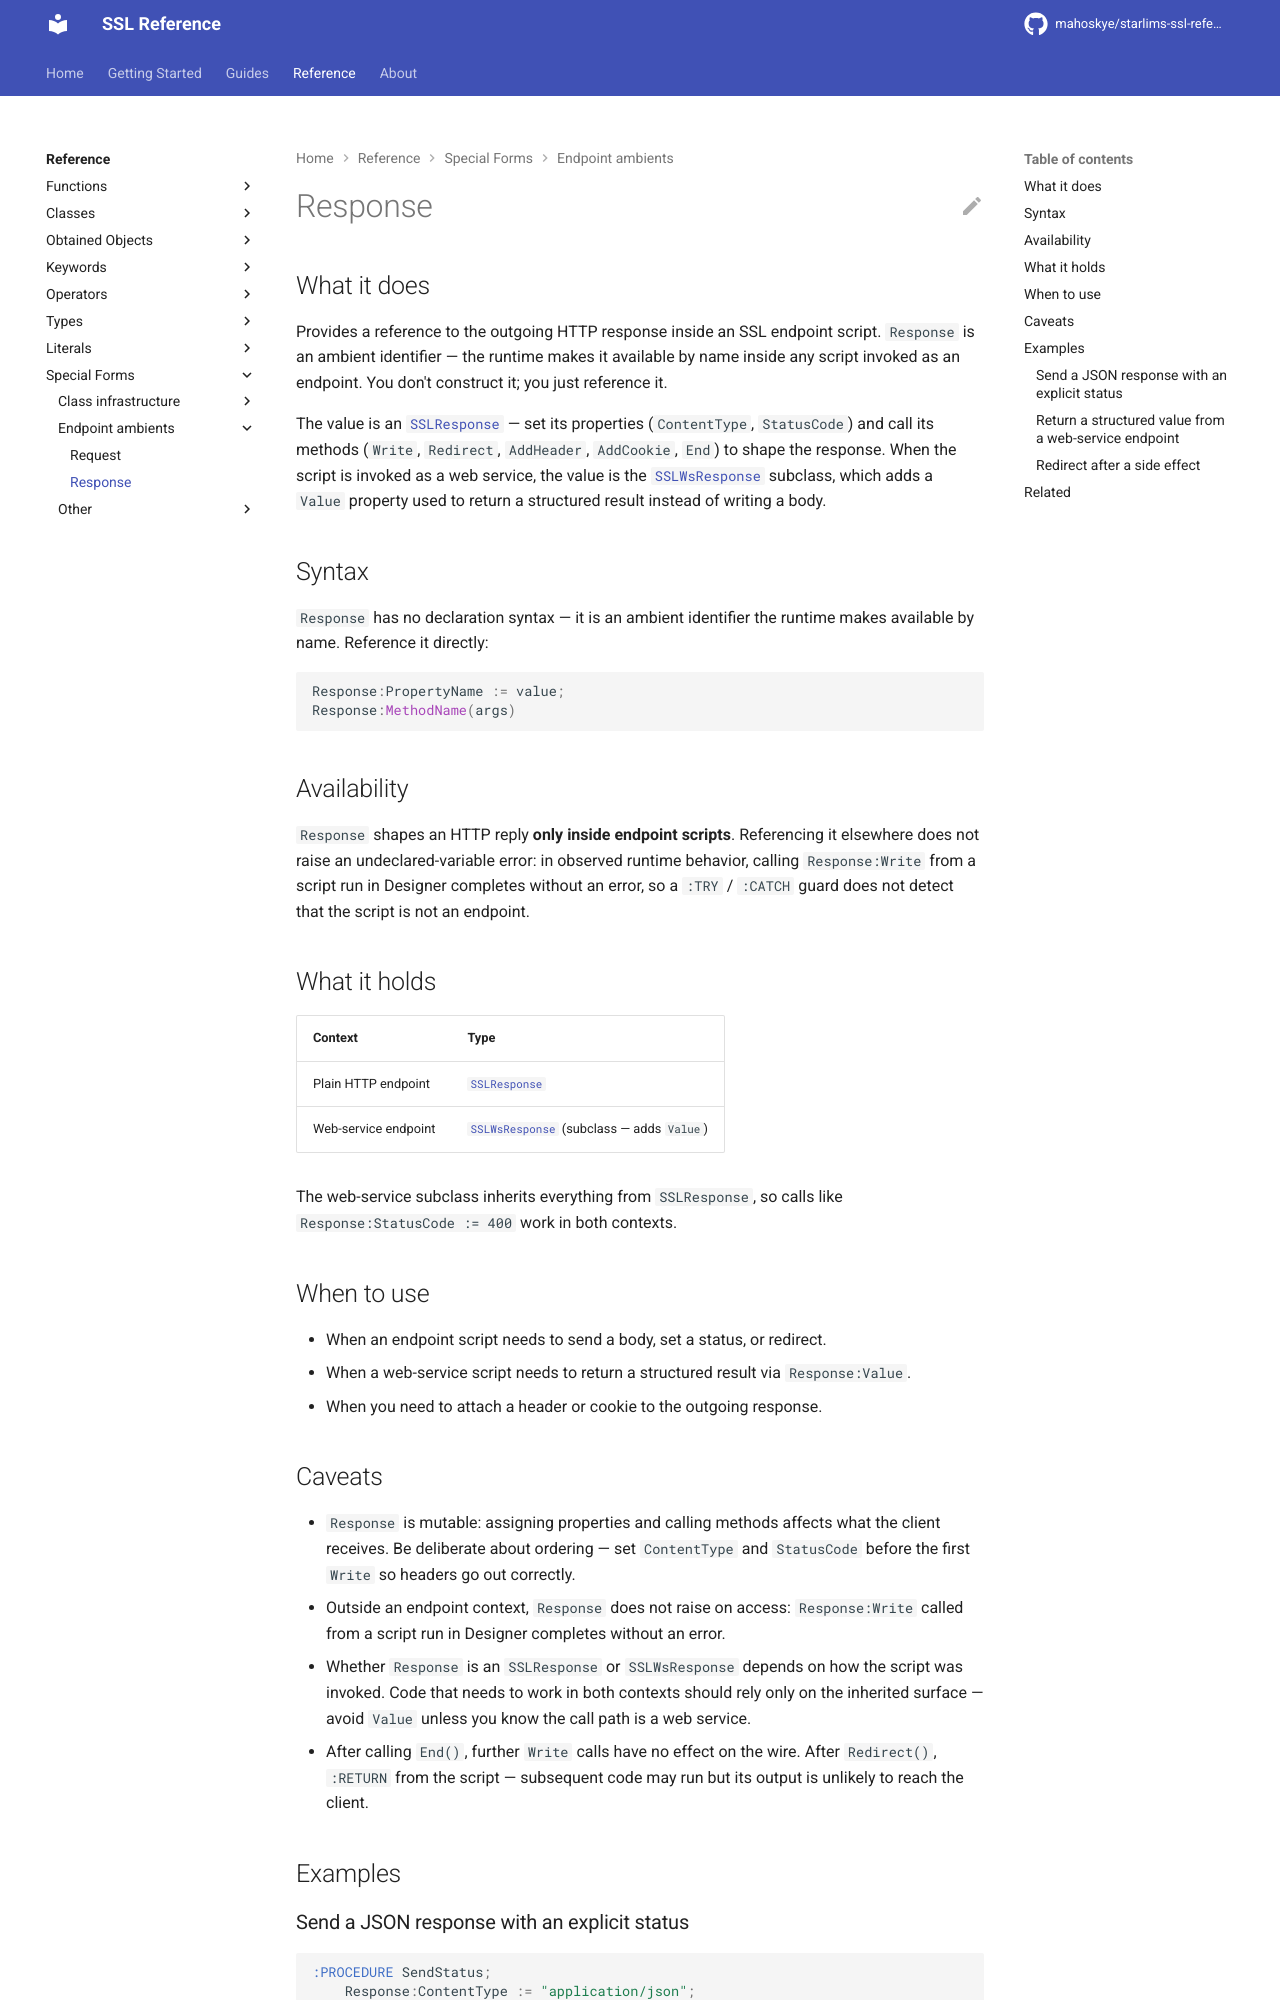

repository: mahoskye/starlims-ssl-reference · page: reference/special-forms/response/index.html · generator: mkdocs

---
title: "Response"
summary: "An ambient identifier in endpoint scripts that holds the outgoing HTTP response."
id: ssl.special_form.response
element_type: special_form
doc_status: published
starlims:
  applies_to: [11, 12]
  verified_against: [11]
---

# Response

## What it does

Provides a reference to the outgoing HTTP response inside an SSL endpoint script. `Response` is an ambient identifier — the runtime makes it available by name inside any script invoked as an endpoint. You don't construct it; you just reference it.

The value is an [`SSLResponse`](../returns/SSLResponse.md) — set its properties (`ContentType`, `StatusCode`) and call its methods (`Write`, `Redirect`, `AddHeader`, `AddCookie`, `End`) to shape the response. When the script is invoked as a web service, the value is the [`SSLWsResponse`](../returns/SSLWsResponse.md) subclass, which adds a `Value` property used to return a structured result instead of writing a body.

## Syntax

`Response` has no declaration syntax — it is an ambient identifier the runtime makes available by name. Reference it directly:

```ssl
Response:PropertyName := value;
Response:MethodName(args)
```

## Availability

`Response` shapes an HTTP reply **only inside endpoint scripts**. Referencing it elsewhere does not raise an undeclared-variable error: in observed runtime behavior, calling `Response:Write` from a script run in Designer completes without an error, so a `:TRY` / `:CATCH` guard does not detect that the script is not an endpoint.

## What it holds

| Context | Type |
|---|---|
| Plain HTTP endpoint | [`SSLResponse`](../returns/SSLResponse.md) |
| Web-service endpoint | [`SSLWsResponse`](../returns/SSLWsResponse.md) (subclass — adds `Value`) |

The web-service subclass inherits everything from `SSLResponse`, so calls like `Response:StatusCode := 400` work in both contexts.

## When to use

- When an endpoint script needs to send a body, set a status, or redirect.
- When a web-service script needs to return a structured result via `Response:Value`.
- When you need to attach a header or cookie to the outgoing response.
